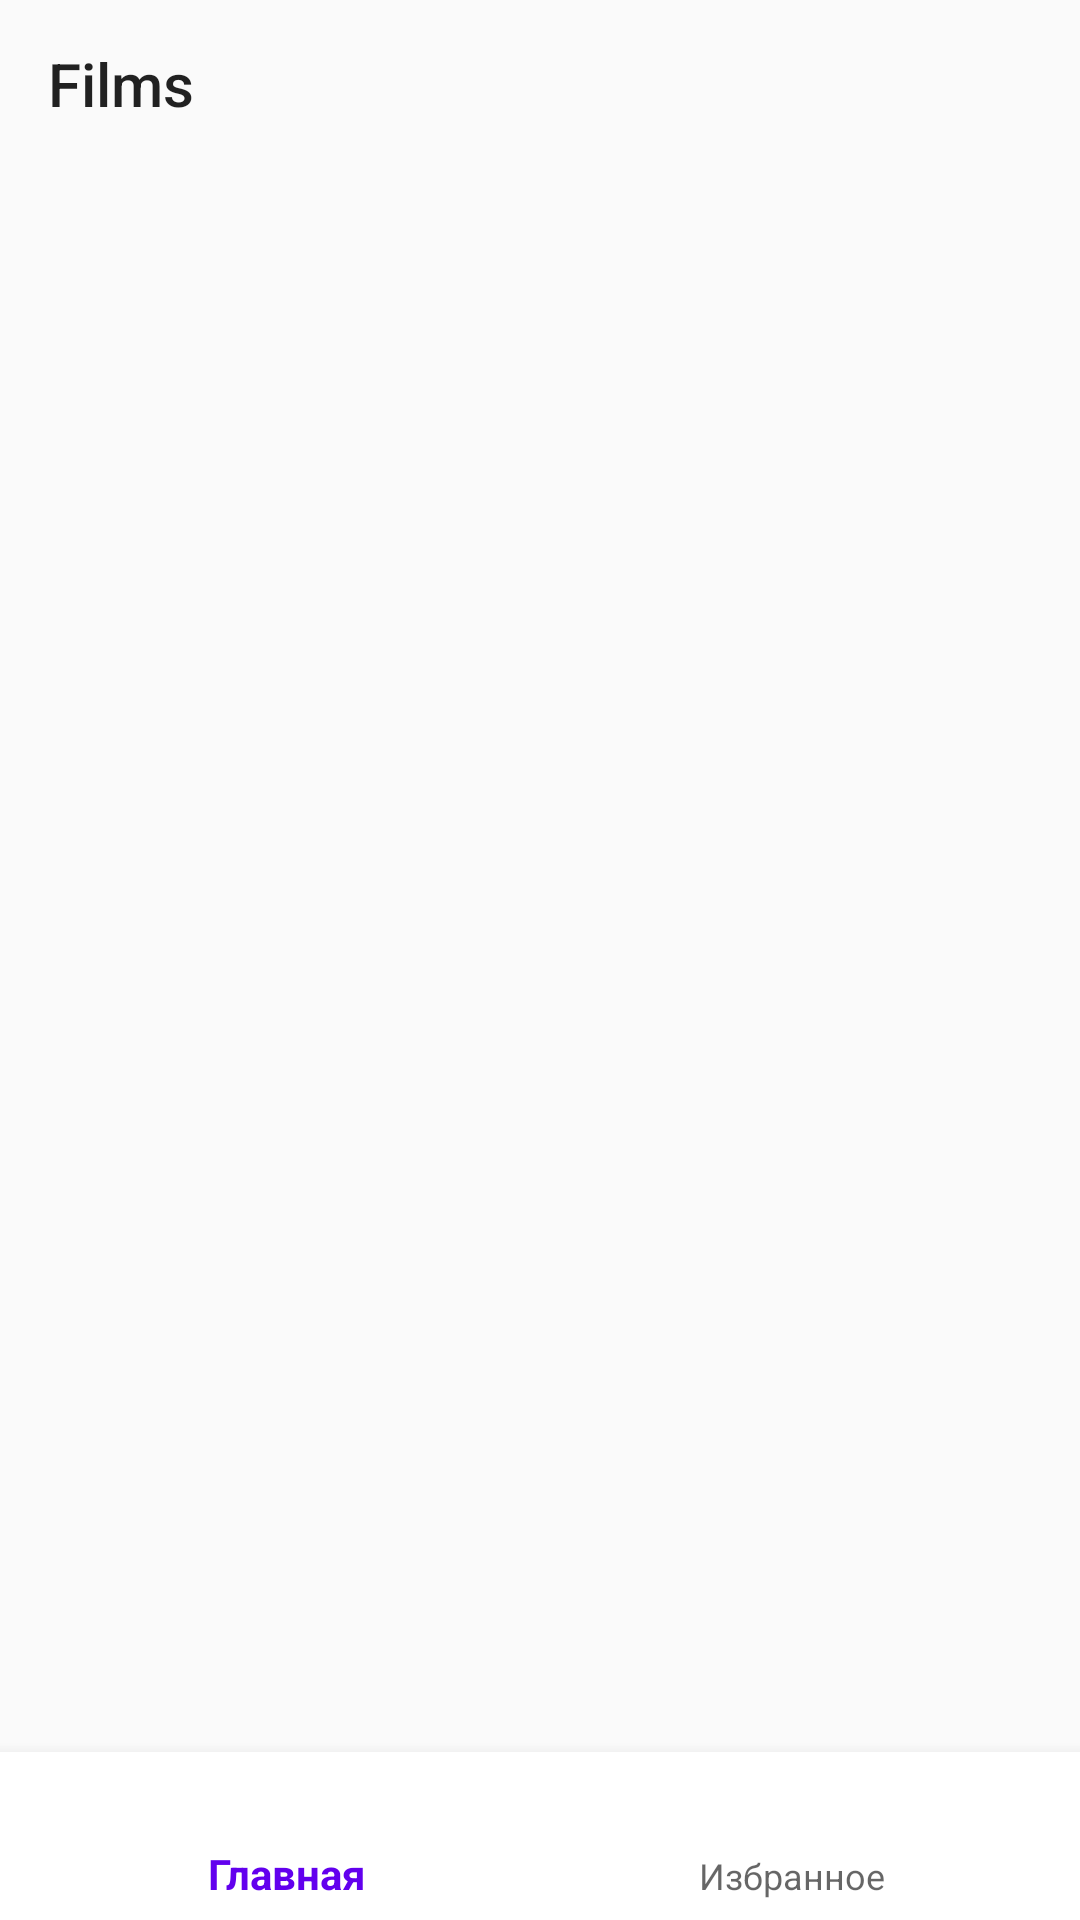

Write the Android layout XML for this screen, with the resource values it uses.
<!-- AndroidManifest.xml: application theme Theme.Otus -->
<!-- res/layout/activity_main.xml -->
<?xml version="1.0" encoding="utf-8"?>
<androidx.constraintlayout.widget.ConstraintLayout xmlns:android="http://schemas.android.com/apk/res/android"
    android:layout_width="match_parent"
    android:layout_height="match_parent"
    xmlns:app="http://schemas.android.com/apk/res-auto">

    <androidx.appcompat.widget.Toolbar
        android:id="@+id/toolbarMain"
        android:layout_width="match_parent"
        android:layout_height="?attr/actionBarSize"
        android:elevation="8dp"
        app:layout_constraintTop_toTopOf="parent"
        app:layout_constraintStart_toStartOf="parent"
        app:layout_constraintEnd_toEndOf="parent"
        app:title="Films"/>

    <FrameLayout
        android:id="@+id/fragmentContainer"
        android:layout_width="match_parent"
        android:layout_height="0dp"
        app:layout_constraintTop_toBottomOf="@id/toolbarMain"
        app:layout_constraintBottom_toTopOf="@id/bottomNavigation"
        app:layout_constraintStart_toStartOf="parent"
        app:layout_constraintEnd_toEndOf="parent" />

    <com.google.android.material.bottomnavigation.BottomNavigationView
        android:id="@+id/bottomNavigation"
        android:layout_width="match_parent"
        android:layout_height="wrap_content"
        android:background="@color/white"
        android:fitsSystemWindows="false"
        app:menu="@menu/bottom_navigation_menu"
        app:layout_constraintBottom_toBottomOf="parent"
        app:layout_constraintStart_toStartOf="parent"
        app:layout_constraintEnd_toEndOf="parent"
        app:itemBackground="@color/white"
        />
</androidx.constraintlayout.widget.ConstraintLayout>
<!-- resources referenced by this layout -->
<resources>
  <color name="white">#FFFFFFFF</color>
  <style name="Theme.Otus" parent="Theme.AppCompat.DayNight.NoActionBar">
          
          <item name="colorPrimary">@color/purple_500</item>
          <item name="colorPrimaryDark">@color/purple_700</item>
          <item name="colorAccent">@color/teal_200</item>
          
          <item name="toolbarStyle">@style/ToolbarStyle</item>
      </style>
  <color name="purple_500">#FF6200EE</color>
  <color name="purple_700">#FF3700B3</color>
  <color name="teal_200">#FF03DAC5</color>
  <style name="ToolbarStyle" parent="@style/Widget.MaterialComponents.Toolbar">
          <item name="popupTheme">@style/ThemeOverlay.AppCompat.Light</item>
          <item name="android:background">?colorPrimaryDark</item>
          <item name="android:theme">@style/Theme.Otus.AppBarOverlay</item>
          <item name="titleTextAppearance">@style/TextAppearance.Widget.AppCompat.Toolbar.Title</item>
          <item name="titleTextColor">@color/white</item>
      </style>
  <style name="Theme.Otus.AppBarOverlay" parent="ThemeOverlay.AppCompat.Dark.ActionBar" />
</resources>
